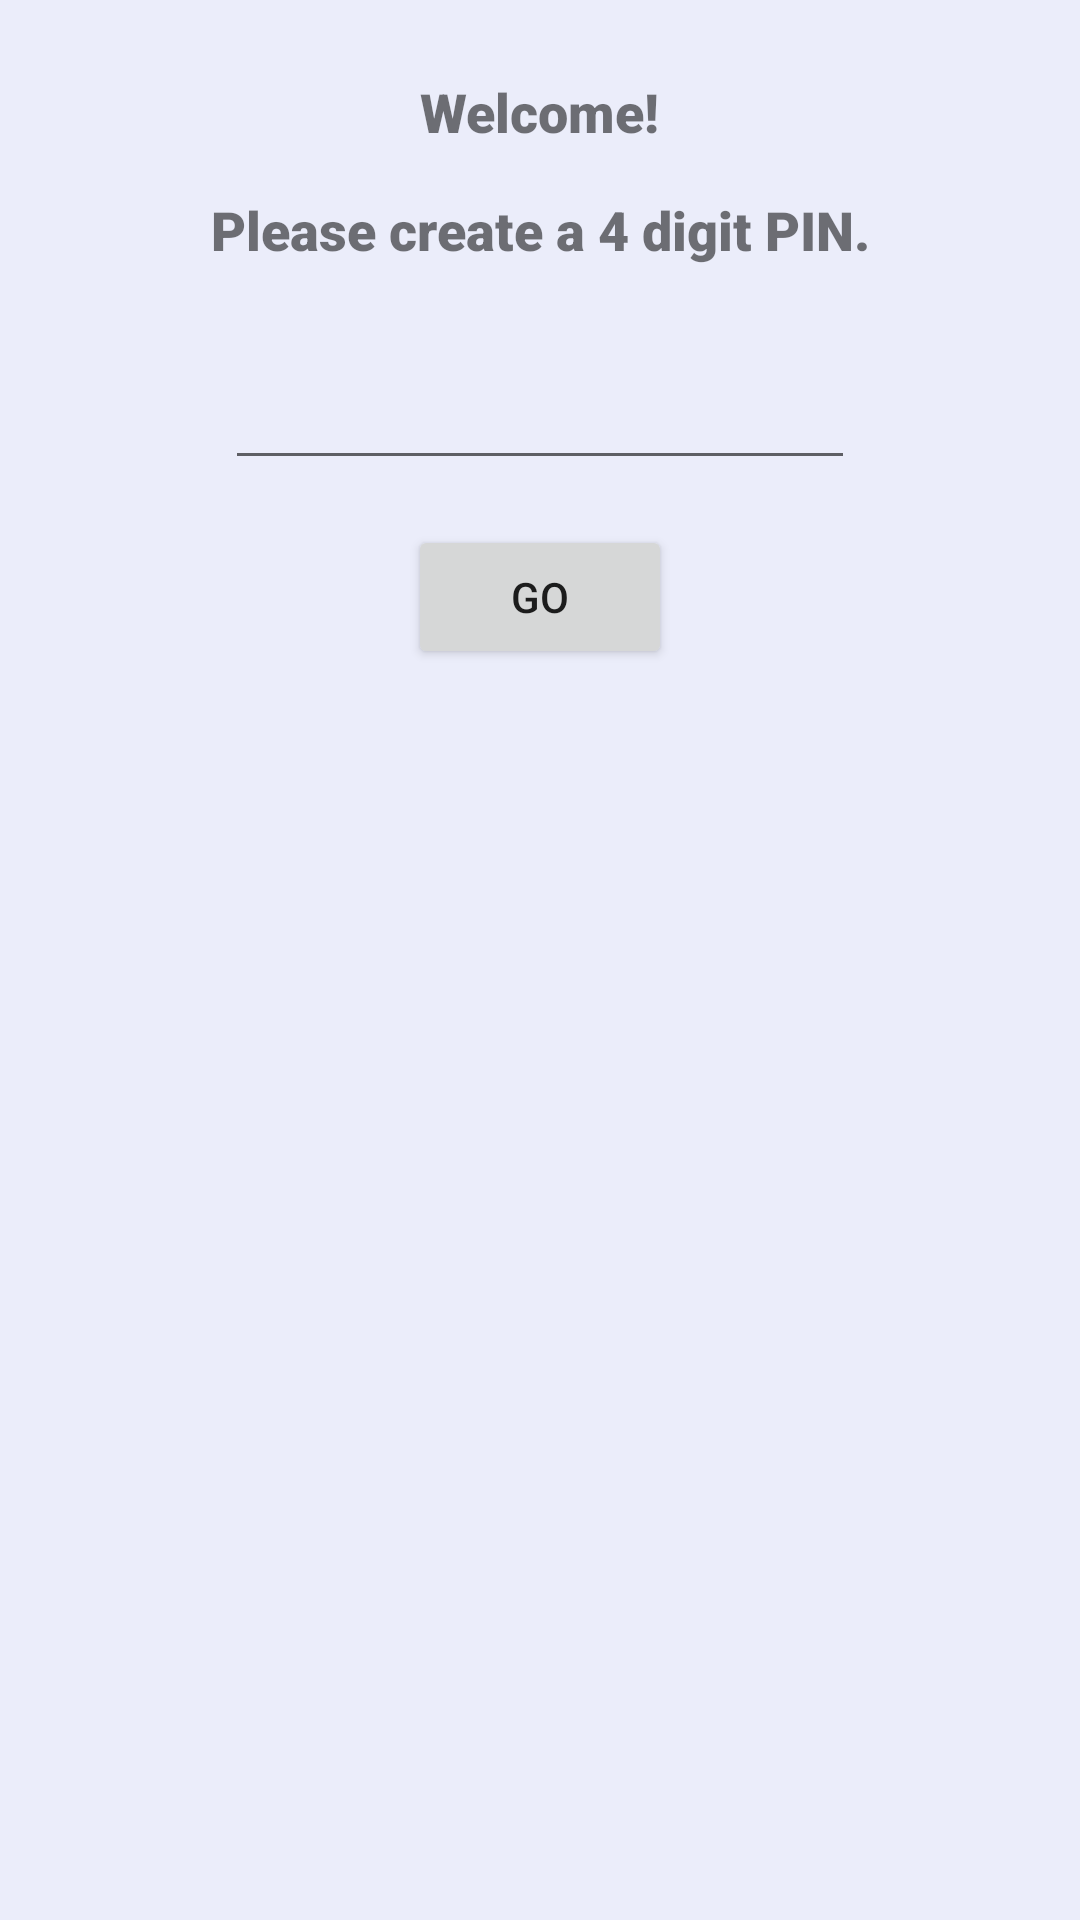

Reconstruct the res/layout file that produces this screen, plus the resources it refers to.
<!-- AndroidManifest.xml: application theme Theme.ProjectGuru -->
<!-- res/layout/activity_pin_set.xml -->
<?xml version="1.0" encoding="utf-8"?>
<androidx.constraintlayout.widget.ConstraintLayout xmlns:android="http://schemas.android.com/apk/res/android"
    xmlns:app="http://schemas.android.com/apk/res-auto"
    xmlns:tools="http://schemas.android.com/tools"
    android:layout_width="match_parent"
    android:layout_height="match_parent"
    android:background="@color/lightgrey"
    tools:context=".ui.PinSet">

    <EditText
        android:id="@+id/editTextPin"
        android:layout_width="wrap_content"
        android:layout_height="wrap_content"
        android:layout_marginStart="100dp"
        android:layout_marginTop="30dp"
        android:layout_marginEnd="100dp"
        android:ems="10"
        android:inputType="numberPassword"
        android:maxLength="4"
        android:textAlignment="center"
        app:layout_constraintEnd_toEndOf="parent"
        app:layout_constraintStart_toStartOf="parent"
        app:layout_constraintTop_toBottomOf="@+id/textView10" />

    <TextView
        android:id="@+id/textView9"
        android:layout_width="wrap_content"
        android:layout_height="wrap_content"
        android:layout_marginStart="20dp"
        android:layout_marginTop="25dp"
        android:layout_marginEnd="20dp"
        android:fontFamily="sans-serif-black"
        android:text="Welcome!"
        android:textSize="18sp"
        app:layout_constraintEnd_toEndOf="parent"
        app:layout_constraintStart_toStartOf="parent"
        app:layout_constraintTop_toTopOf="parent" />

    <TextView
        android:id="@+id/textView10"
        android:layout_width="wrap_content"
        android:layout_height="wrap_content"
        android:layout_marginStart="20dp"
        android:layout_marginTop="15dp"
        android:layout_marginEnd="20dp"
        android:fontFamily="sans-serif-black"
        android:text="Please create a 4 digit PIN."
        android:textSize="18sp"
        app:layout_constraintEnd_toEndOf="parent"
        app:layout_constraintStart_toStartOf="parent"
        app:layout_constraintTop_toBottomOf="@+id/textView9" />

    <Button
        android:id="@+id/buttonSavePin"
        android:layout_width="wrap_content"
        android:layout_height="wrap_content"
        android:layout_marginStart="25dp"
        android:layout_marginTop="15dp"
        android:layout_marginEnd="25dp"
        android:text="Go"
        app:layout_constraintEnd_toEndOf="parent"
        app:layout_constraintStart_toStartOf="parent"
        app:layout_constraintTop_toBottomOf="@+id/editTextPin" />
</androidx.constraintlayout.widget.ConstraintLayout>
<!-- resources referenced by this layout -->
<resources>
  <color name="lightgrey">#EBEDFA</color>
  <style name="Theme.ProjectGuru" parent="Theme.MaterialComponents.DayNight.DarkActionBar">
          
          <item name="colorPrimary">#2F2F30</item>
          <item name="colorPrimaryVariant">@color/black</item>
          <item name="colorOnPrimary">#F8B86F</item>
          
          <item name="colorSecondary">#F8B86F</item>
          <item name="colorSecondaryVariant">#F8B86F</item>
          <item name="colorOnSecondary">@color/black</item>
          
          <item name="android:statusBarColor" tools:targetApi="l">?attr/colorPrimaryVariant</item>
          
      </style>
  <color name="black">#FF000000</color>
</resources>
